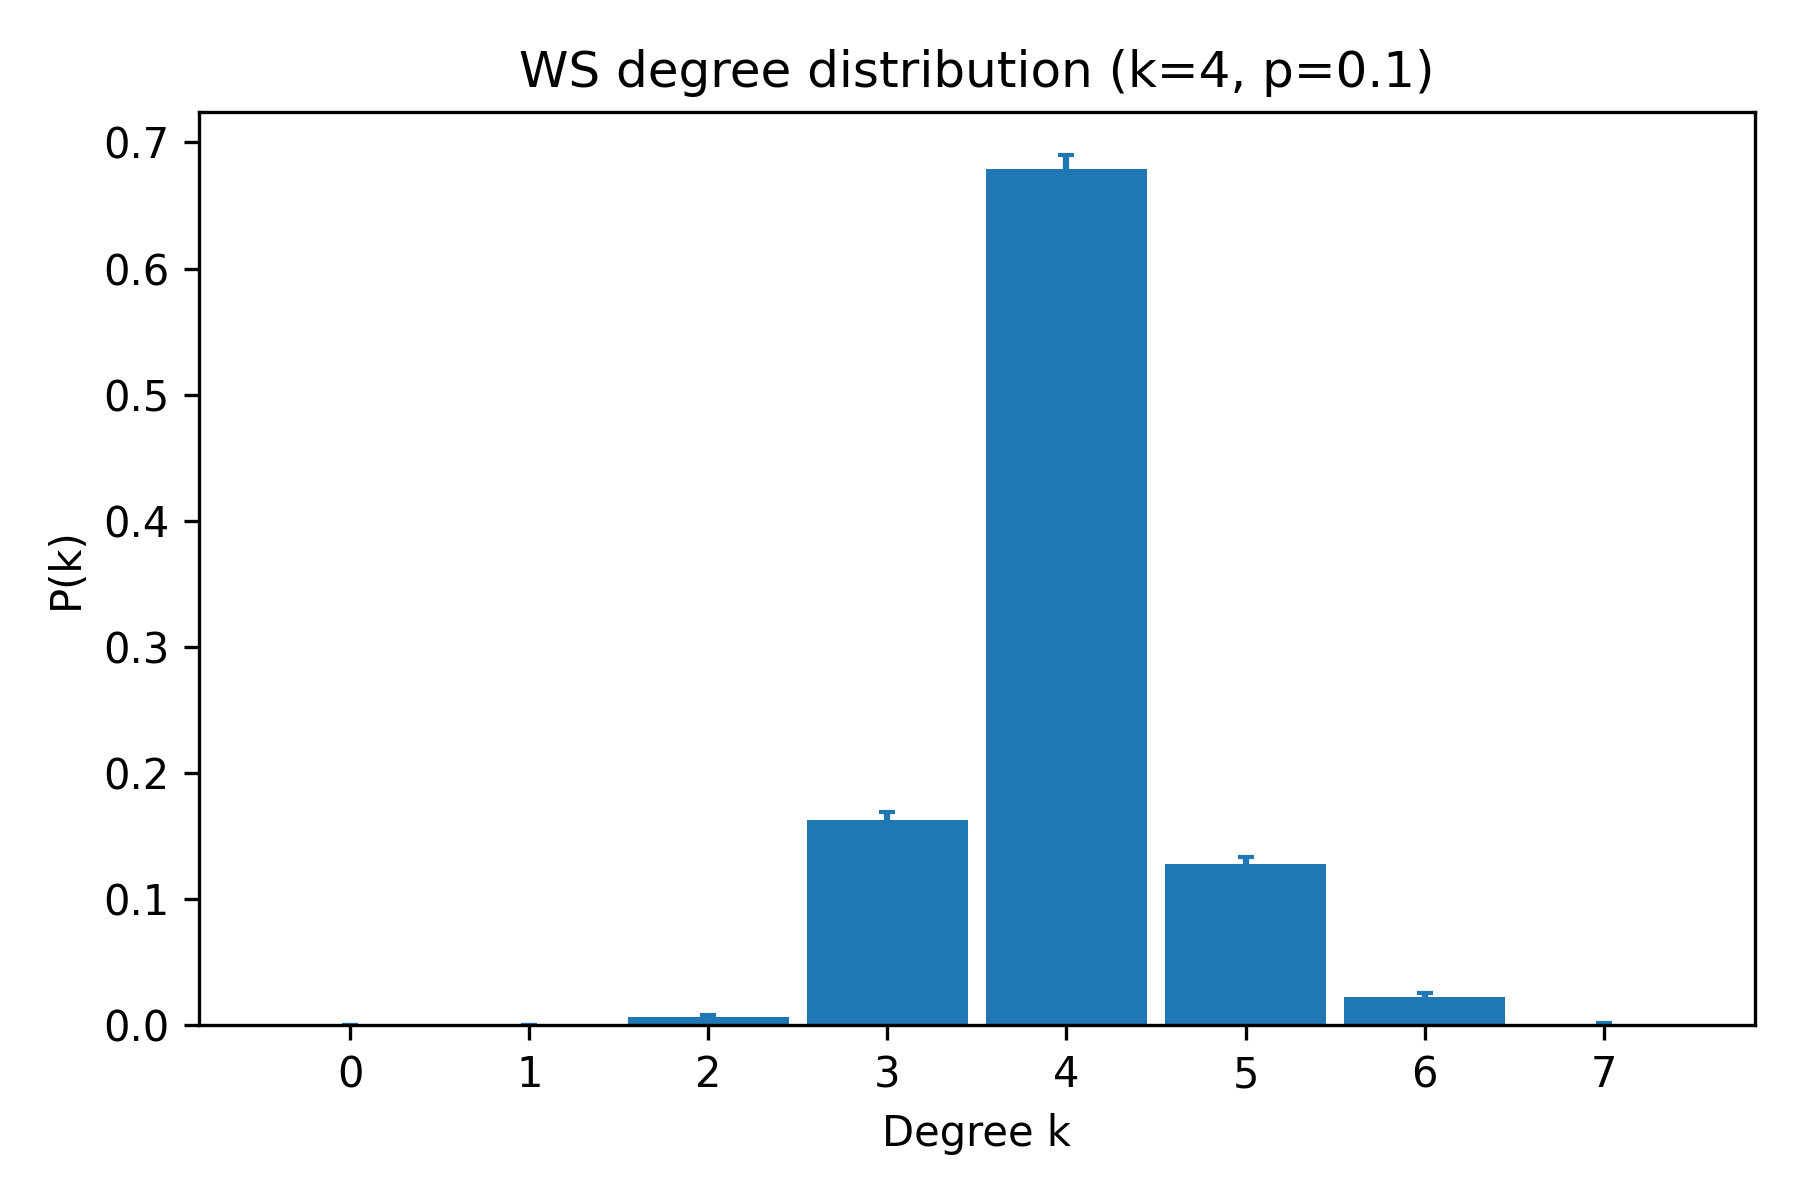

Source data for this figure (header and first rows):
k, pk_mean, pk_sem
0, 0.0, 0.0
1, 0.0, 0.0
2, 0.0065, 0.001666
3, 0.163, 0.006117
4, 0.679, 0.01068
5, 0.128, 0.005694
6, 0.0225, 0.00298
7, 0.001, 0.0006882
